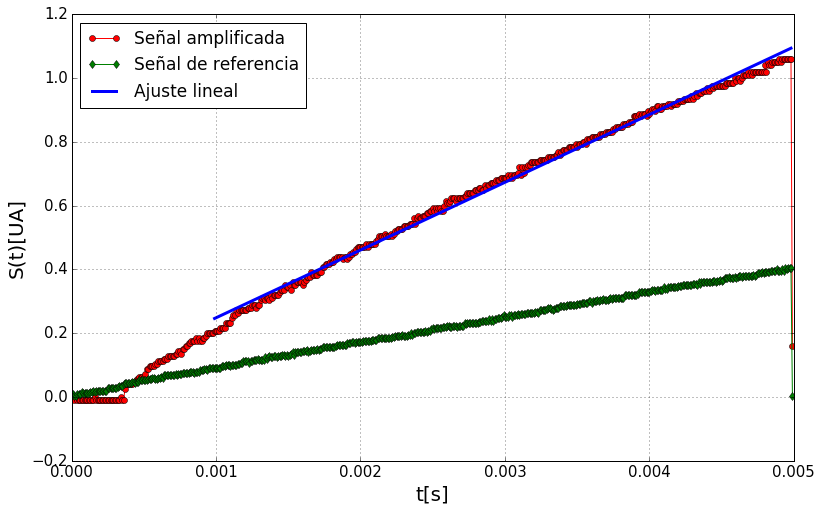

Data behind this chart, as committed beside it:
X, CH1, CH2, 
#Second, Volt, Volt, 
-4.49600e-02, -8.00e-03, 2.00e-02, 
-4.49500e-02, -8.00e-03, 2.00e-02, 
-4.49400e-02, -8.00e-03, 2.00e-02, 
-4.49300e-02, -8.00e-03, 2.00e-02, 
-4.49200e-02, -8.00e-03, 2.00e-02, 
-4.49100e-02, -8.00e-03, 2.00e-02, 
-4.49000e-02, -8.00e-03, 2.00e-02, 
-4.48900e-02, -8.00e-03, 2.00e-02, 
-4.48800e-02, -8.00e-03, 2.00e-02, 
-4.48700e-02, -8.00e-03, 2.00e-02, 
-4.48600e-02, -8.00e-03, 2.00e-02, 
-4.48500e-02, -8.00e-03, 2.00e-02, 
-4.48400e-02, -8.00e-03, 2.00e-02, 
-4.48300e-02, -8.00e-03, 2.00e-02, 
-4.48200e-02, -8.00e-03, 2.00e-02, 
-4.48100e-02, -8.00e-03, 2.00e-02, 
-4.48000e-02, -8.00e-03, 2.00e-02, 
-4.47900e-02, -8.00e-03, 2.00e-02, 
-4.47800e-02, -8.00e-03, 2.00e-02, 
-4.47700e-02, -8.00e-03, 2.00e-02, 
-4.47600e-02, 0.00e+00, 2.80e-02, 
-4.47500e-02, -8.00e-03, 2.00e-02, 
-4.47400e-02, -8.00e-03, 2.40e-02, 
-4.47300e-02, -8.00e-03, 2.80e-02, 
-4.47200e-02, -8.00e-03, 2.40e-02, 
-4.47100e-02, 0.00e+00, 2.80e-02, 
-4.47000e-02, 0.00e+00, 3.20e-02, 
-4.46900e-02, 0.00e+00, 2.80e-02, 
-4.46800e-02, 0.00e+00, 2.80e-02, 
-4.46700e-02, -8.00e-03, 2.80e-02, 
-4.46600e-02, -8.00e-03, 3.60e-02, 
-4.46500e-02, -8.00e-03, 3.60e-02, 
-4.46400e-02, -8.00e-03, 4.00e-02, 
-4.46300e-02, 3.20e-02, 4.00e-02, 
-4.46200e-02, 4.00e-02, 4.40e-02, 
-4.46100e-02, 4.00e-02, 4.40e-02, 
-4.46000e-02, 4.00e-02, 4.40e-02, 
-4.45900e-02, 4.00e-02, 4.40e-02, 
-4.45800e-02, 4.80e-02, 4.40e-02, 
-4.45700e-02, 4.80e-02, 4.80e-02, 
-4.45600e-02, 4.80e-02, 4.80e-02, 
-4.45500e-02, 4.80e-02, 5.20e-02, 
-4.45400e-02, 5.60e-02, 5.20e-02, 
-4.45300e-02, 5.60e-02, 5.20e-02, 
-4.45200e-02, 5.60e-02, 4.80e-02, 
-4.45100e-02, 6.40e-02, 4.80e-02, 
-4.45000e-02, 7.20e-02, 5.20e-02, 
-4.44900e-02, 7.20e-02, 5.20e-02, 
-4.44800e-02, 8.80e-02, 5.20e-02, 
-4.44700e-02, 8.80e-02, 5.60e-02, 
-4.44600e-02, 8.80e-02, 5.20e-02, 
-4.44500e-02, 8.80e-02, 5.60e-02, 
-4.44400e-02, 9.60e-02, 5.20e-02, 
-4.44300e-02, 9.60e-02, 5.60e-02, 
-4.44200e-02, 1.04e-01, 5.60e-02, 
-4.44100e-02, 1.04e-01, 6.00e-02, 
-4.44000e-02, 1.04e-01, 6.00e-02, 
-4.43900e-02, 1.12e-01, 6.00e-02, 
-4.43800e-02, 1.12e-01, 6.40e-02, 
... 8,133 more rows
